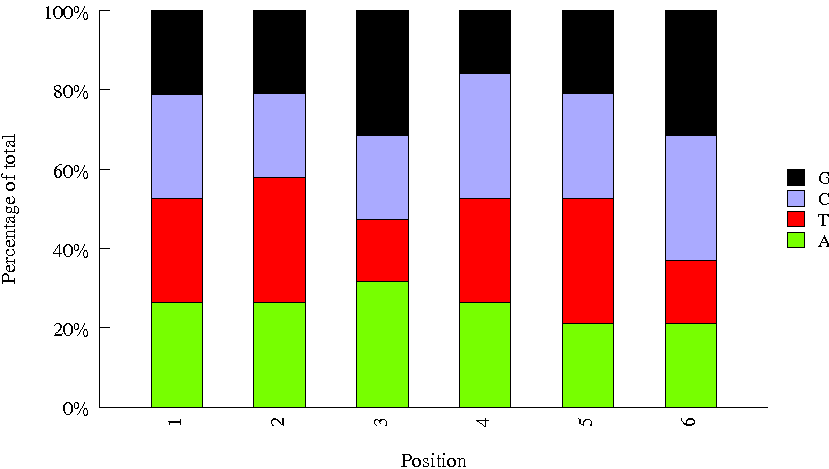

The table this chart was drawn from, first rows:
Sequence, name, set
ATCACG, AR001, tru
TGACCA, AR004, tru
GTGGCC, AR020, tru
CTTGTA, AR012, tru
ACTTGA, AR008, tru
GAGTGG, AR023, tru
CGATGT, AR002, tru
TAGCTT, AR010, tru
GCCAAT, AR006, tru
AGTCAA, AR013, tru
CAGATC, AR007, tru
TTAGGC, AR003, tru
ACAGTG, AR005, tru
CGTACG, AR022, tru
GATCAG, H_TCRB_BC3, htcrb
TCAACGTG, H_TCRB_BC15, htcrb
GACGGTAG, H_TCRB_BC12, htcrb
ACTGAT, H_TCRB_BC6, htcrb
CCACCTCT, H_TCRB_BC13, htcrb
